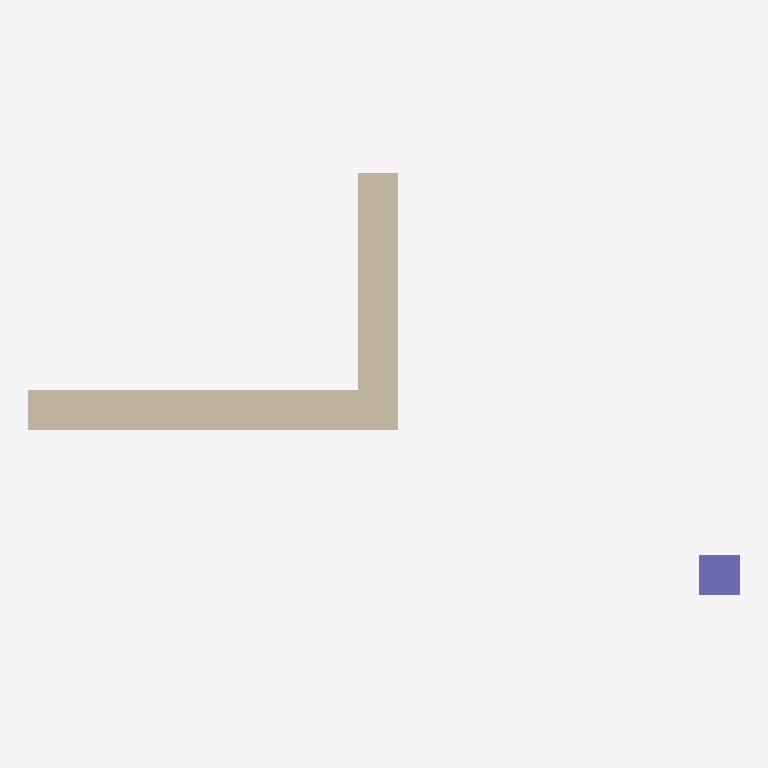
Plan cut of the same IFC building model at storey 'BaseLevel' (level 0.00 m, cut at 1.40 m), seen from above with north up, elements coloured by IFC class: 2 walls (beige), 1 column (violet). Cut surfaces are drawn darker.
Extent 4.4 m × 2.6 m × 3.0 m (x, y, z). Storeys (1): BaseLevel at 0.00 m. Elements (3): 2 IfcWall, 1 IfcColumn.

HEADER;
FILE_DESCRIPTION(('ViewDefinition [ReferenceView_V1.2]','RevitIdentifiers [VersionGUID: 89ed5fce-3245-47bb-98fe-763c03cbe6ee, NumberOfSaves: 2]','CoordinateReference [CoordinateBase: Aktuelle gemeinsam genutzte Koordinaten, ProjectSite: Intern]','ExchangeRequirement [Architecture]'),'2;1');
FILE_NAME('2018_01','2023-07-18T17:37:43',(''),(''),'ODA SDAI 22.12','23.0.11.19 - Exporter 23.2.3.0 - Alternative Ben','');
FILE_SCHEMA(('IFC4'));
ENDSEC;
DATA;
#90=IFCPROJECT('1mxUXZ6zP8v9awo3Jkbniy',#18,'2018_01',$,$,'','Projekt  Status',(#85),#82);
#101=IFCSITE('1mxUXZ6zP8v9awo3Jkbni_',#18,'Default',$,$,#100,$,$,.ELEMENT.,(48,8,15,359802),(11,34,47,783432),0.0,$,$);
#95=IFCBUILDING('1mxUXZ6zP8v9awo3Jkbniz',#18,'',$,$,#93,$,'',.ELEMENT.,$,$,#94);
#98=IFCBUILDINGSTOREY('13LV5dTeP3CAox54x56C1Z',#18,'BaseLevel',$,'Ebene:Ebene',#97,$,'BaseLevel',.ELEMENT.,0.0);
#140=IFCWALL('3ZMQYVXLj2JuRfASYMBtgt',#18,'Basiswand:LB 250:2497237',$,'Basiswand:LB 250',#125,#139,'2497237',.NOTDEFINED.);
#170=IFCWALL('3ZMQYVXLj2JuRfASYMBtjo',#18,'Basiswand:LB 250:2497296',$,'Basiswand:LB 250',#158,#169,'2497296',.NOTDEFINED.);
#201=IFCCOLUMN('3ZMQYVXLj2JuRfASYMBtiy',#18,'STB Stütze - rechteckig:STB 250 x 250:2497374',$,'STB Stütze - rechteckig:STB 250 x 250',#200,#197,'2497374',.COLUMN.);
ENDSEC;
